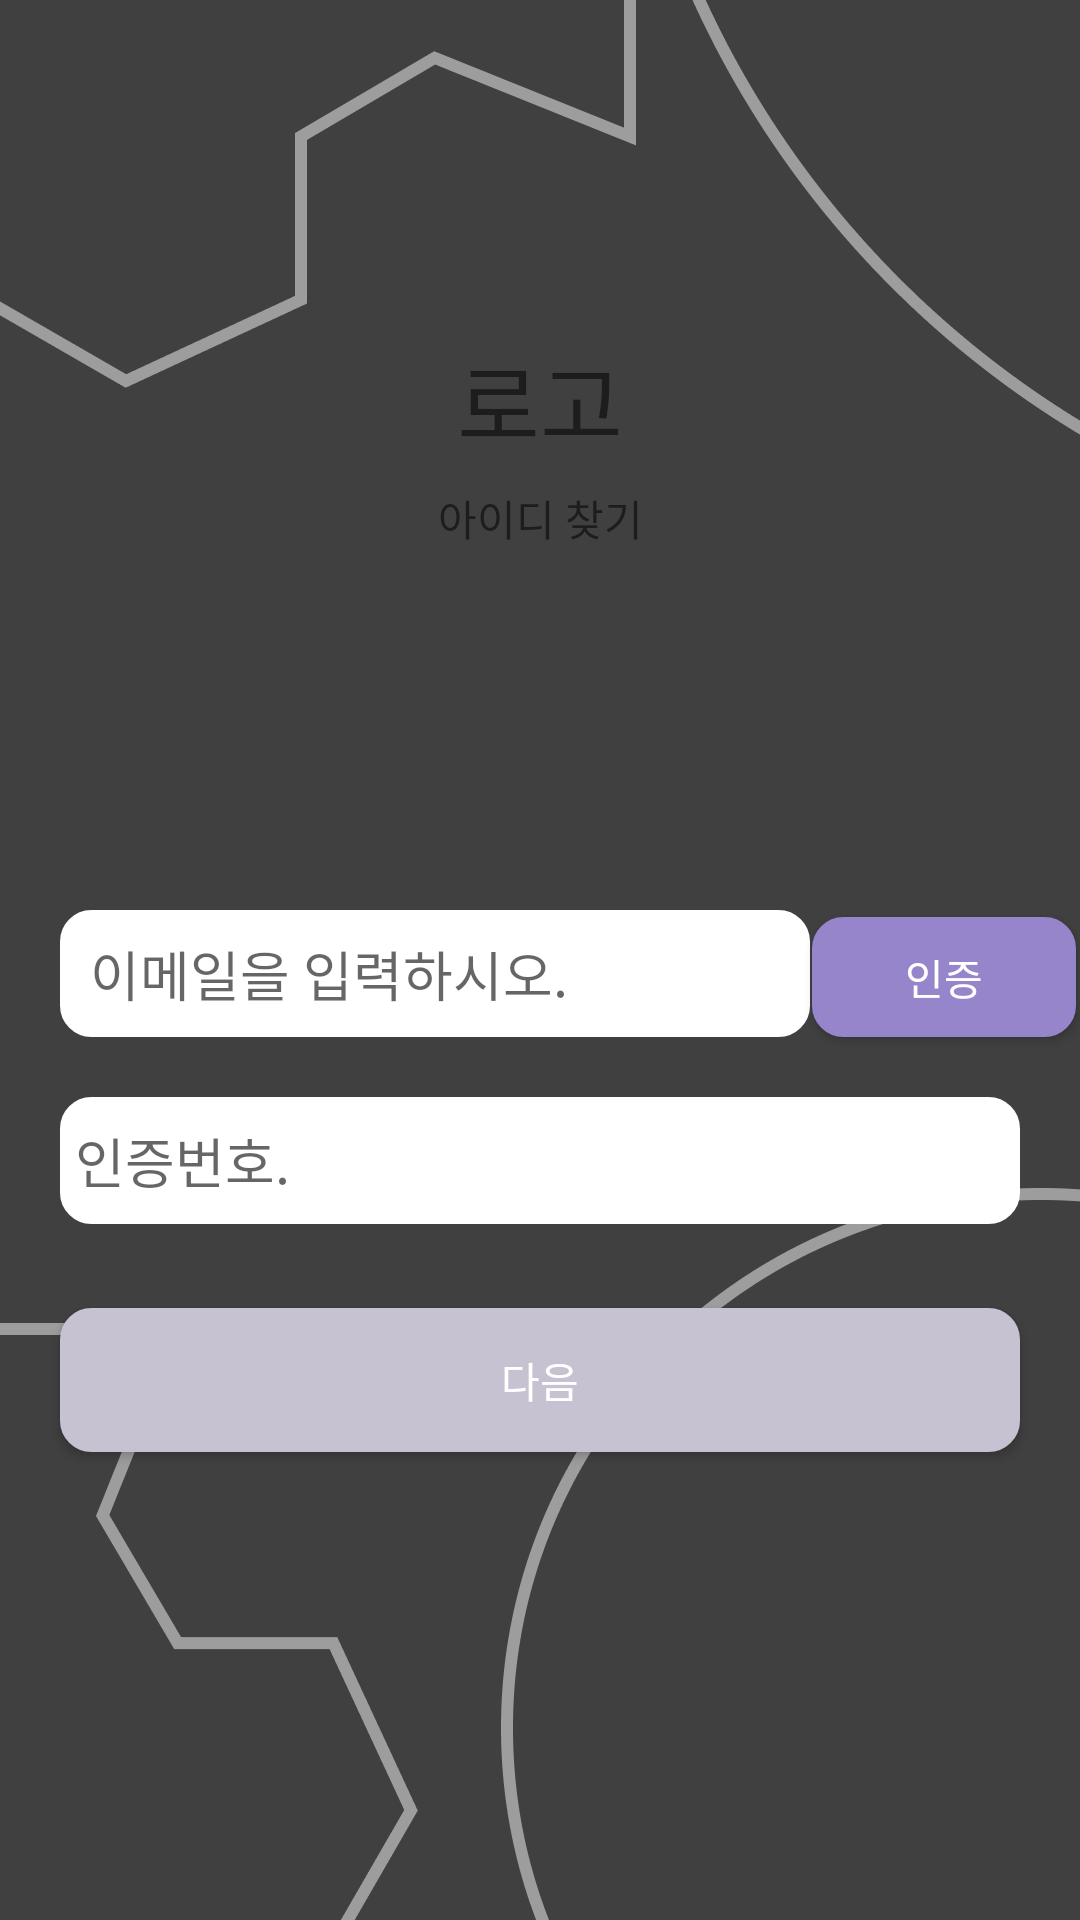

Android layout source for this screen:
<!-- AndroidManifest.xml: application theme Theme.Ocr -->
<!-- res/layout/activity_idfind.xml -->
<?xml version="1.0" encoding="utf-8"?>
<androidx.constraintlayout.widget.ConstraintLayout xmlns:android="http://schemas.android.com/apk/res/android"
    xmlns:app="http://schemas.android.com/apk/res-auto"
    xmlns:tools="http://schemas.android.com/tools"
    android:layout_width="match_parent"
    android:layout_height="match_parent"
    android:background="@drawable/loginbackground"
    tools:context=".IDfind">


    <TextView
        android:id="@+id/textView"
        android:layout_width="match_parent"
        android:layout_height="wrap_content"
        android:layout_gravity="center"
        android:gravity="center"
        android:text="로고"
        android:textSize="30sp"
        app:layout_constraintBottom_toTopOf="@+id/useremail"
        app:layout_constraintTop_toTopOf="parent"
        app:layout_constraintVertical_bias="0.429"
        tools:layout_editor_absoluteX="0dp" />

    <TextView

        android:layout_width="match_parent"
        android:layout_height="wrap_content"
        android:layout_gravity="center"
        android:gravity="center"
        android:text="아이디 찾기"
        app:layout_constraintBottom_toTopOf="@+id/useremail"
        app:layout_constraintTop_toBottomOf="@+id/textView"
        app:layout_constraintVertical_bias="0.057"
        tools:layout_editor_absoluteX="0dp" />

    <EditText

        android:id="@+id/useremail"
        android:layout_width="250dp"
        android:layout_height="wrap_content"
        android:layout_marginHorizontal="20dp"
        android:layout_marginBottom="20dp"
        android:background="@drawable/loginbackgrounddrawable"
        android:hint="이메일을 입력하시오."
        android:paddingHorizontal="10dp"
        android:paddingVertical="8dp"
        app:layout_constraintBottom_toTopOf="@+id/emailnum"
        app:layout_constraintEnd_toEndOf="parent"
        app:layout_constraintHorizontal_bias="0.0"
        app:layout_constraintStart_toStartOf="parent" />

    <Button
        android:id="@+id/emailcertifiedbtn"
        android:layout_width="wrap_content"
        android:layout_height="40dp"
        android:layout_marginBottom="20dp"
        android:background="@drawable/loginbackgrounddrawablebuttonemail"
        android:text="인증"
        android:textColor="#ffffff"
        app:layout_constraintBottom_toTopOf="@+id/emailnum"
        app:layout_constraintEnd_toEndOf="parent"
        app:layout_constraintHorizontal_bias="0.396"
        app:layout_constraintStart_toEndOf="@+id/useremail" />

    <EditText

        android:id="@+id/emailnum"
        android:layout_width="match_parent"
        android:layout_height="wrap_content"
        android:layout_marginHorizontal="20dp"
        android:layout_marginBottom="28dp"
        android:background="@drawable/loginbackgrounddrawable"
        android:hint="인증번호."
        android:paddingHorizontal="5dp"
        android:paddingVertical="8dp"
        app:layout_constraintBottom_toTopOf="@+id/btn_idfind"
        tools:layout_editor_absoluteX="10dp" />

    <Button
        android:id="@+id/btn_idfind"
        android:layout_width="match_parent"
        android:layout_height="wrap_content"
        android:layout_marginHorizontal="20dp"
        android:layout_marginBottom="156dp"
        android:background="@drawable/loginbackgrounddrawablebutton"
        android:fontFamily="@font/notosanskrbold"
        android:text="다음"
        android:textColor="#ffffff"

        app:layout_constraintBottom_toBottomOf="parent"
        tools:layout_editor_absoluteX="20dp" />







</androidx.constraintlayout.widget.ConstraintLayout>
<!-- resources referenced by this layout -->
<resources>
  <!-- drawable loginbackground: png bitmap (drawable, 36200 bytes) -->
  <!-- drawable loginbackgrounddrawable (drawable) -->
  <?xml version="1.0" encoding="utf-8"?>
  <selector xmlns:android="http://schemas.android.com/apk/res/android">
  
      <item>
  
          <shape android:shape="rectangle">
  
              <stroke android:color="#ffffff" android:width="1dp"/>
              <solid android:color="#ffffff"/>
              <corners android:radius="10dp"/>
              
          </shape>
      </item>
  
  </selector>
  <!-- drawable loginbackgrounddrawablebutton (drawable) -->
  <?xml version="1.0" encoding="utf-8"?>
  <selector xmlns:android="http://schemas.android.com/apk/res/android">
      <item>
          <shape android:shape="rectangle">
              <stroke android:color="#C6C2D1" android:width="1dp"/>
              <solid android:color="#C6C2D1"/>
              <corners android:radius="10dp"/>
          </shape>
      </item>
  </selector>
  <!-- drawable loginbackgrounddrawablebuttonemail (drawable-v24) -->
  <?xml version="1.0" encoding="utf-8"?>
  <selector xmlns:android="http://schemas.android.com/apk/res/android">
  
      <item>
  
          <shape android:shape="rectangle">
  
              <stroke android:color="#9785CB" android:width="1dp"/>
              <solid android:color="#9785CB"/>
              <corners android:radius="10dp"/>
              
          </shape>
      </item>
  
  </selector>
  <style name="Theme.Ocr" parent="Theme.AppCompat.Light.NoActionBar">
          
          <item name="colorPrimary">@color/purple_500</item>
          <item name="colorPrimaryVariant">@color/purple_700</item>
          <item name="colorOnPrimary">@color/white</item>
          
          <item name="colorSecondary">@color/teal_200</item>
          <item name="colorSecondaryVariant">@color/teal_700</item>
          <item name="colorOnSecondary">@color/black</item>
          
          <item name="android:statusBarColor" tools:targetApi="l">?attr/colorPrimaryVariant</item>
          
          <item name="windowNoTitle">true</item>
          <item name="android:windowFullscreen">true</item>
      </style>
  <!-- not gathered from this repository: default colours our renderer supplied (Android Studio template values) -->
  <color name="purple_500">#FF6200EE</color>
  <color name="purple_700">#FF3700B3</color>
  <color name="teal_200">#FF03DAC5</color>
  <color name="teal_700">#FF018786</color>
  <color name="black">#FF000000</color>
  <color name="white">#FFFFFFFF</color>
</resources>
